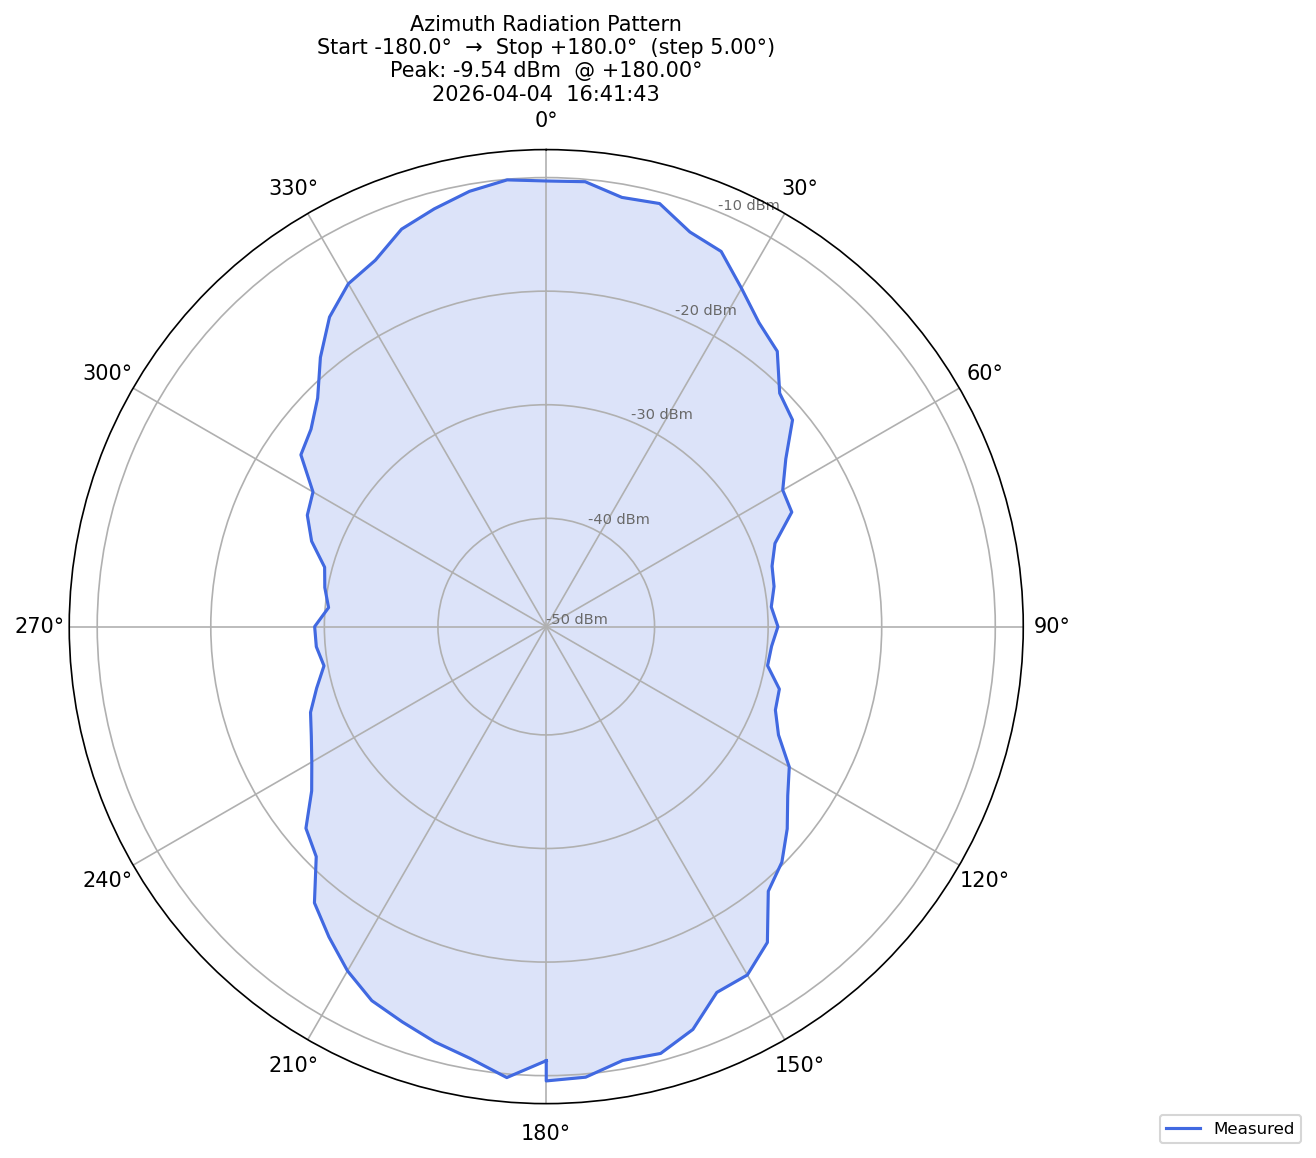

The file beside this chart, header and first rows:
timestamp, angle_deg, power_dbm, freq_hz
2026-04-04T16:40:45.569364, -180, -11.32, 2345000000
2026-04-04T16:40:46.372400, -175, -9.679, 2345000000
2026-04-04T16:40:47.175777, -170, -10.93, 2345000000
2026-04-04T16:40:47.979131, -165, -11.68, 2345000000
2026-04-04T16:40:48.782433, -160, -12.49, 2345000000
2026-04-04T16:40:49.585805, -155, -13.2, 2345000000
2026-04-04T16:40:50.389210, -150, -14.54, 2345000000
2026-04-04T16:40:51.191995, -145, -16.18, 2345000000
2026-04-04T16:40:51.995359, -140, -17.78, 2345000000
2026-04-04T16:40:52.798689, -135, -20.9, 2345000000
2026-04-04T16:40:53.602042, -130, -21.91, 2345000000
2026-04-04T16:40:54.405468, -125, -24.32, 2345000000
2026-04-04T16:40:55.208319, -120, -25.7, 2345000000
2026-04-04T16:40:56.011175, -115, -26.71, 2345000000
2026-04-04T16:40:56.814508, -110, -27.45, 2345000000
2026-04-04T16:40:57.617873, -105, -28.61, 2345000000
2026-04-04T16:40:58.420820, -100, -29.67, 2345000000
2026-04-04T16:40:59.223954, -95, -29.21, 2345000000
2026-04-04T16:41:00.027359, -90, -29.14, 2345000000
2026-04-04T16:41:00.830125, -85, -30.3, 2345000000
2026-04-04T16:41:01.633468, -80, -29.74, 2345000000
2026-04-04T16:41:02.436832, -75, -29.33, 2345000000
2026-04-04T16:41:03.240219, -70, -27.55, 2345000000
2026-04-04T16:41:04.043564, -65, -26.32, 2345000000
2026-04-04T16:41:04.846618, -60, -25.82, 2345000000
2026-04-04T16:41:05.649709, -55, -23.16, 2345000000
2026-04-04T16:41:06.453217, -50, -22.5, 2345000000
2026-04-04T16:41:07.256396, -45, -21.07, 2345000000
2026-04-04T16:41:08.059759, -40, -18.6, 2345000000
2026-04-04T16:41:08.862369, -35, -16.27, 2345000000
2026-04-04T16:41:09.665510, -30, -14.68, 2345000000
2026-04-04T16:41:10.468925, -25, -13.94, 2345000000
2026-04-04T16:41:11.270701, -20, -12.29, 2345000000
2026-04-04T16:41:12.074084, -15, -11.45, 2345000000
2026-04-04T16:41:12.877459, -10, -10.62, 2345000000
2026-04-04T16:41:13.680670, -5, -10.05, 2345000000
2026-04-04T16:41:14.483750, 0.0000, -10.3, 2345000000
2026-04-04T16:41:15.287174, 5, -10.21, 2345000000
2026-04-04T16:41:16.090075, 10, -11.16, 2345000000
2026-04-04T16:41:16.893438, 15, -10.97, 2345000000
2026-04-04T16:41:17.696818, 20, -12.56, 2345000000
2026-04-04T16:41:18.500173, 25, -13.09, 2345000000
2026-04-04T16:41:19.303481, 30, -15.15, 2345000000
2026-04-04T16:41:20.106870, 35, -16.87, 2345000000
2026-04-04T16:41:20.910259, 40, -17.89, 2345000000
2026-04-04T16:41:21.713612, 45, -20.47, 2345000000
2026-04-04T16:41:22.517017, 50, -21.23, 2345000000
2026-04-04T16:41:23.320431, 55, -23.79, 2345000000
2026-04-04T16:41:24.123856, 60, -25.49, 2345000000
2026-04-04T16:41:24.927171, 65, -25.68, 2345000000
2026-04-04T16:41:25.730533, 70, -28.1, 2345000000
2026-04-04T16:41:26.533908, 75, -28.95, 2345000000
2026-04-04T16:41:27.336997, 80, -29.17, 2345000000
2026-04-04T16:41:28.140380, 85, -29.65, 2345000000
2026-04-04T16:41:28.943660, 90, -29.14, 2345000000
2026-04-04T16:41:29.747091, 95, -29.62, 2345000000
2026-04-04T16:41:30.549899, 100, -29.75, 2345000000
2026-04-04T16:41:31.352472, 105, -28.29, 2345000000
2026-04-04T16:41:32.155432, 110, -28.07, 2345000000
2026-04-04T16:41:32.958749, 115, -26.97, 2345000000
... 13 more rows
